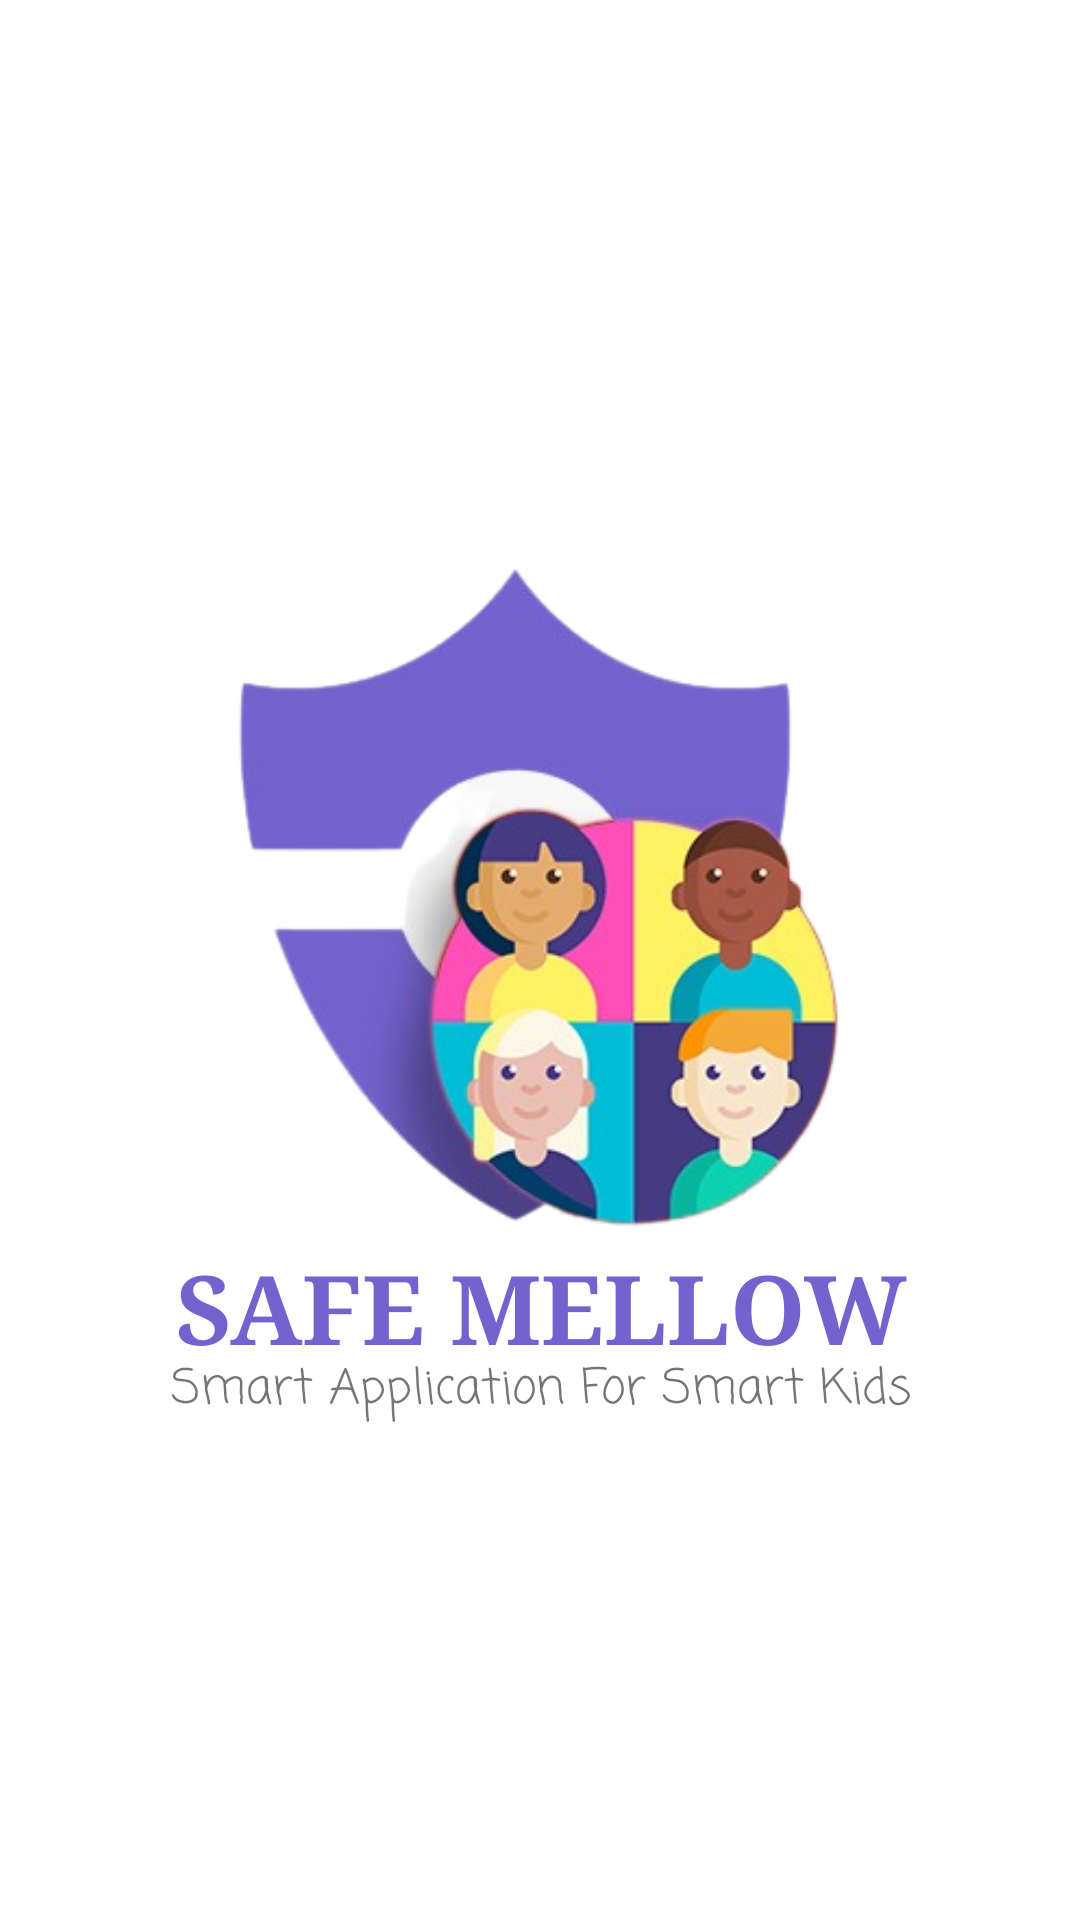

Reconstruct the res/layout file that produces this screen, plus the resources it refers to.
<!-- AndroidManifest.xml: application theme Theme.Safemellow -->
<!-- res/layout/activity_main.xml -->
<?xml version="1.0" encoding="utf-8"?>
<androidx.constraintlayout.widget.ConstraintLayout xmlns:android="http://schemas.android.com/apk/res/android"
    xmlns:app="http://schemas.android.com/apk/res-auto"
    xmlns:tools="http://schemas.android.com/tools"
    android:layout_width="match_parent"
    android:layout_height="match_parent"
    android:background="#D4f7fb b "
     >

    <ImageView
        android:id="@+id/imageView10"
        android:layout_width="293dp"
        android:layout_height="324dp"
        android:layout_marginTop="121dp"
        android:layout_marginBottom="121dp"
        app:layout_constraintBottom_toBottomOf="parent"
        app:layout_constraintEnd_toEndOf="parent"
        app:layout_constraintHorizontal_bias="0.507"
        app:layout_constraintStart_toStartOf="parent"
        app:layout_constraintTop_toTopOf="parent"
        app:layout_constraintVertical_bias="0.228"
        app:srcCompat="@drawable/logo" />

    <TextView
        android:id="@+id/textView11"
        android:layout_width="wrap_content"
        android:layout_height="wrap_content"
        android:fontFamily="casual"
        android:text="Smart Application For Smart Kids"
        android:textAlignment="center"
        android:textSize="16sp"
        app:layout_constraintBottom_toBottomOf="parent"
        app:layout_constraintEnd_toEndOf="parent"
        app:layout_constraintHorizontal_bias="0.504"
        app:layout_constraintStart_toStartOf="parent"
        app:layout_constraintTop_toTopOf="parent"
        app:layout_constraintVertical_bias="0.733" />

    <TextView
        android:id="@+id/textView10"
        android:layout_width="wrap_content"
        android:layout_height="wrap_content"
        android:fontFamily="serif"
        android:text="SAFE MELLOW"
        android:textAlignment="center"
        android:textColor="#7463cf"
        android:textSize="32sp"
        android:textStyle="bold"
        app:layout_constraintBottom_toBottomOf="parent"
        app:layout_constraintEnd_toEndOf="parent"
        app:layout_constraintHorizontal_bias="0.503"
        app:layout_constraintStart_toStartOf="parent"
        app:layout_constraintTop_toTopOf="parent"
        app:layout_constraintVertical_bias="0.694" />

</androidx.constraintlayout.widget.ConstraintLayout>
<!-- resources referenced by this layout -->
<resources>
  <!-- drawable logo: png bitmap (drawable, 93802 bytes) -->
  <style name="Theme.Safemellow" parent="Theme.MaterialComponents.DayNight.NoActionBar">
          
          <item name="colorPrimary">@color/purple_500</item>
          <item name="colorPrimaryVariant">#17BFBE</item>
          <item name="colorOnPrimary">@color/white</item>
          
          <item name="colorSecondary">@color/teal_200</item>
          <item name="colorSecondaryVariant">@color/teal_700</item>
          <item name="colorOnSecondary">@color/black</item>
          
          <item name="android:statusBarColor" tools:targetApi="l">?attr/colorPrimaryVariant</item>
          
      </style>
  <color name="purple_500">#FF6200EE</color>
  <color name="white">#FFFFFFFF</color>
  <color name="teal_200">#FF03DAC5</color>
  <color name="teal_700">#FF018786</color>
  <color name="black">#FF000000</color>
</resources>
